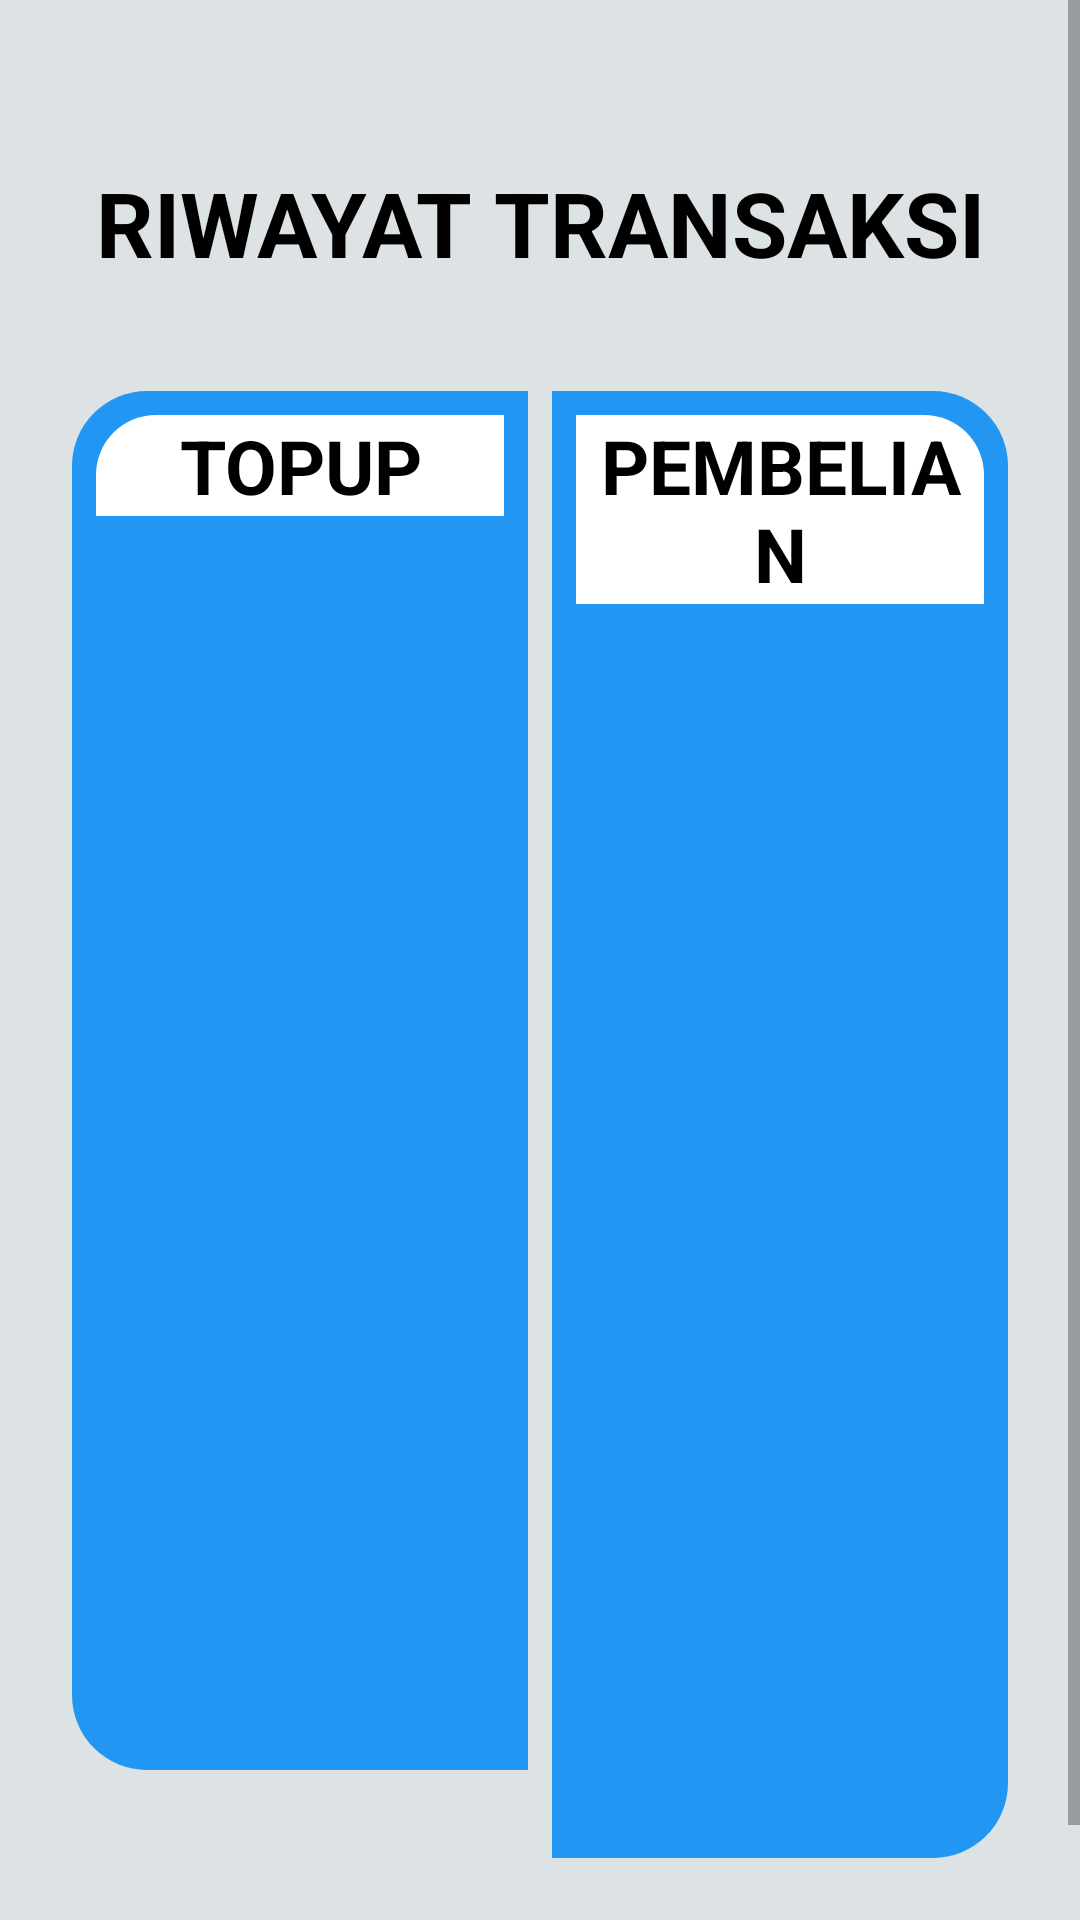

Android layout source for this screen:
<!-- AndroidManifest.xml: application theme Theme.konterku -->
<!-- res/layout/activity_histori_fragment.xml -->
<?xml version="1.0" encoding="utf-8"?>
<ScrollView
    xmlns:android="http://schemas.android.com/apk/res/android"
    xmlns:app="http://schemas.android.com/apk/res-auto"
    android:layout_width="match_parent"
    android:layout_height="match_parent"
    android:background="@color/DefaultColor"
    android:fillViewport="true">

    <LinearLayout
        android:layout_width="match_parent"
        android:layout_height="wrap_content"
        android:orientation="vertical"
        android:gravity="center"
        android:clipToPadding="false"
        android:padding="16dp">

        <LinearLayout
            android:layout_width="match_parent"
            android:layout_height="wrap_content"
            android:layout_marginTop="30dp"
            android:background="@drawable/rounded_corner2"
            android:elevation="12dp"
            android:padding="8dp"
            android:orientation="vertical">

            <TextView
                android:id="@+id/textSaldo"
                android:layout_width="match_parent"
                android:layout_height="wrap_content"
                android:textSize="30sp"
                android:textStyle="bold"
                android:textColor="@color/black"
                android:textAlignment="center"
                android:text="RIWAYAT TRANSAKSI" />
        </LinearLayout>

        <LinearLayout
            android:layout_width="match_parent"
            android:layout_height="wrap_content"
            android:layout_marginTop="20dp"
            android:layout_marginBottom="30dp"
            android:background="@drawable/rounded_corner"
            android:elevation="12dp"
            android:orientation="horizontal"
            android:weightSum="2"
            android:padding="8dp">

            <LinearLayout
                android:layout_width="0dp"
                android:layout_height="wrap_content"
                android:layout_weight="1"
                android:background="@drawable/rounded_corner4"
                android:orientation="vertical"
                android:layout_marginEnd="4dp"
                android:padding="8dp">

                <TextView
                    android:id="@+id/textView6"
                    android:layout_width="match_parent"
                    android:layout_height="wrap_content"
                    android:textStyle="bold"
                    android:background="@drawable/rounded_corner7"
                    android:textColor="@color/black"
                    android:textSize="25sp"
                    android:textAlignment="center"
                    android:text="TOPUP" />

                <androidx.recyclerview.widget.RecyclerView
                    android:id="@+id/recyclerTopup"
                    android:layout_width="match_parent"
                    android:layout_height="400dp"
                    android:layout_marginTop="10dp"
                    android:padding="8dp" />
            </LinearLayout>

            <LinearLayout
                android:layout_width="0dp"
                android:layout_height="wrap_content"
                android:layout_weight="1"
                android:background="@drawable/rounded_corner5"
                android:orientation="vertical"
                android:layout_marginStart="4dp"
                android:padding="8dp">

                <TextView
                    android:id="@+id/textView8"
                    android:layout_width="match_parent"
                    android:layout_height="wrap_content"
                    android:textStyle="bold"
                    android:textColor="@color/black"
                    android:background="@drawable/rounded_corner6"
                    android:textSize="25sp"
                    android:textAlignment="center"
                    android:text="PEMBELIAN" />

                <androidx.recyclerview.widget.RecyclerView
                    android:id="@+id/recyclerPembelian"
                    android:layout_width="match_parent"
                    android:layout_height="400dp"
                    android:layout_marginTop="10dp"
                    android:padding="8dp" />
            </LinearLayout>
        </LinearLayout>
    </LinearLayout>
</ScrollView>
<!-- resources referenced by this layout -->
<resources>
  <color name="DefaultColor">#DDE2E4</color>
  <color name="black">#000000</color>
  <!-- drawable rounded_corner4 (drawable) -->
  <?xml version="1.0" encoding="utf-8"?>
  <shape xmlns:android="http://schemas.android.com/apk/res/android">
      <solid android:color="#2196F3" />
      <corners
          android:topLeftRadius="25dp"
          android:topRightRadius="0dp"
          android:bottomLeftRadius="25dp"
          android:bottomRightRadius="0dp" />
  </shape>
  <!-- drawable rounded_corner5 (drawable) -->
  <?xml version="1.0" encoding="utf-8"?>
  <shape xmlns:android="http://schemas.android.com/apk/res/android">
      <solid android:color="#2196F3" />
      <corners
          android:topLeftRadius="0dp"
          android:topRightRadius="25dp"
          android:bottomLeftRadius="0dp"
          android:bottomRightRadius="25dp" />
  </shape>
  <!-- drawable rounded_corner6 (drawable) -->
  <?xml version="1.0" encoding="utf-8"?>
  <shape xmlns:android="http://schemas.android.com/apk/res/android">
      <solid android:color="#ffffff" />
      <corners
          android:topLeftRadius="0dp"
          android:topRightRadius="20dp"
          android:bottomLeftRadius="0dp"
          android:bottomRightRadius="0dp" />
  </shape>
  <!-- drawable rounded_corner7 (drawable) -->
  <?xml version="1.0" encoding="utf-8"?>
  <shape xmlns:android="http://schemas.android.com/apk/res/android">
      <solid android:color="#FFFFFF" />
      <corners
          android:topLeftRadius="20dp"
          android:topRightRadius="0dp"
          android:bottomLeftRadius="0dp"
          android:bottomRightRadius="0dp" />
  </shape>
  <style name="Theme.konterku" parent="Theme.AppCompat.Light.DarkActionBar" />
</resources>
